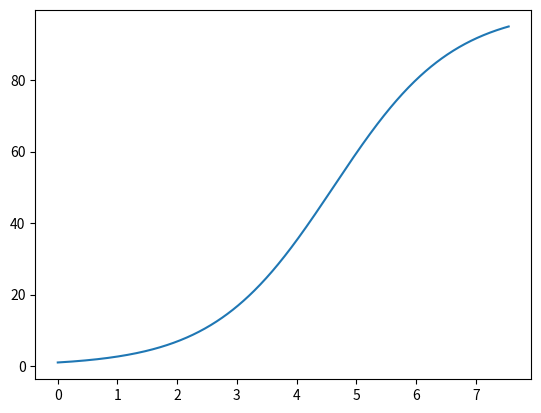

Write the Python code that produced this figure.
import math
import pylab
import numpy
import matplotlib.pyplot
from matplotlib import mlab

def func (x, h, N):
    k = 0.01
    return (x + h * k * x * (N - x))

# Шаг
h = 0.01
a = 1
N = 100
x = a

tmin = 0.0
tmax = 100.0

t = tmin
tlist = [t]
xlist = [x]
while (x < 0.95 * N):
  x = func(x, h, N)
  xlist.append(x)
  t += h
  tlist.append(t)

pylab.plot (numpy.array(tlist), numpy.array(xlist))
pylab.show()